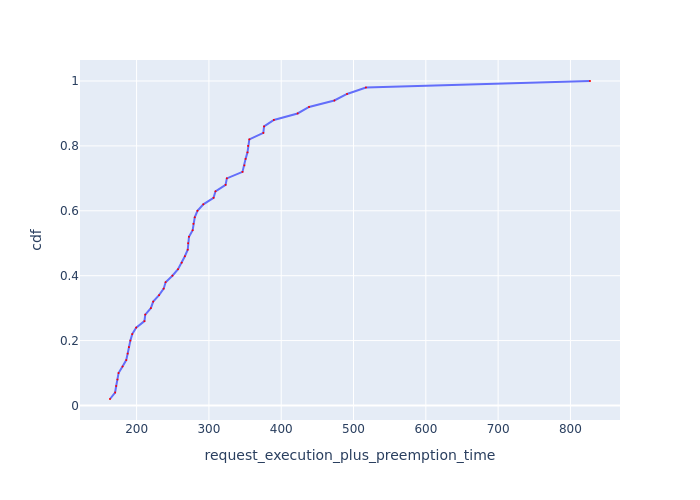

Values plotted in this chart, from the file beside it:
Request Id, request_execution_plus_preemption_time, cdf
0_18, 163.2, 0.02
0_41, 170.3, 0.04
0_49, 171.8, 0.06
0_20, 173.5, 0.08
0_24, 175, 0.1
0_16, 180.5, 0.12
0_17, 185.7, 0.14
0_40, 187.7, 0.16
0_31, 189.4, 0.18
0_15, 191.4, 0.2
0_13, 194, 0.22
0_38, 199.4, 0.24
0_34, 210.8, 0.26
0_28, 212, 0.28
0_35, 219.7, 0.3
0_12, 223, 0.32
0_37, 231.1, 0.34
0_2, 237.5, 0.36
0_32, 240.1, 0.38
0_9, 249.5, 0.4
0_4, 257.3, 0.42
0_21, 262.4, 0.44
0_5, 266.8, 0.46
0_29, 270.7, 0.48
0_33, 271.3, 0.5
0_3, 272.5, 0.52
0_8, 277.6, 0.54
0_47, 278.6, 0.56
0_46, 280.4, 0.58
0_45, 284.1, 0.6
0_48, 292.3, 0.62
0_42, 306.4, 0.64
0_6, 309.1, 0.66
0_11, 323.1, 0.68
0_1, 324.8, 0.7
0_0, 346.5, 0.72
0_26, 349.1, 0.74
0_10, 350.8, 0.76
0_14, 353.4, 0.78
0_19, 354.2, 0.8
0_22, 355.9, 0.82
0_36, 375.3, 0.84
0_27, 376.3, 0.86
0_43, 389.9, 0.88
0_23, 422.7, 0.9
0_39, 438.5, 0.92
0_25, 473.5, 0.94
0_30, 491.1, 0.96
0_44, 517.2, 0.98
0_7, 827.1, 1.0
